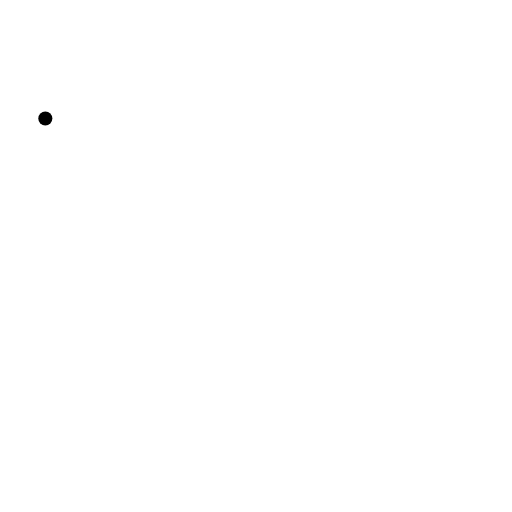
t = 0.00 s
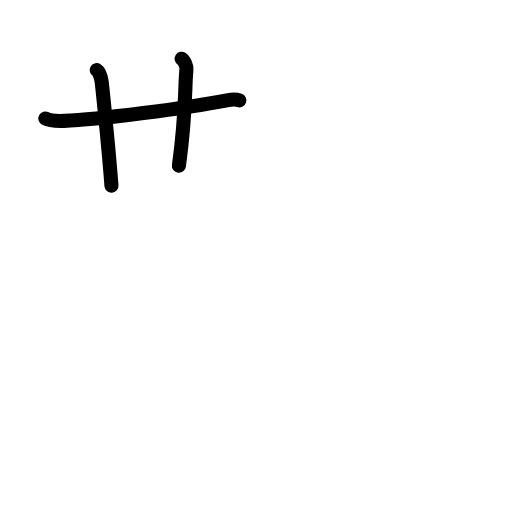
t = 2.88 s
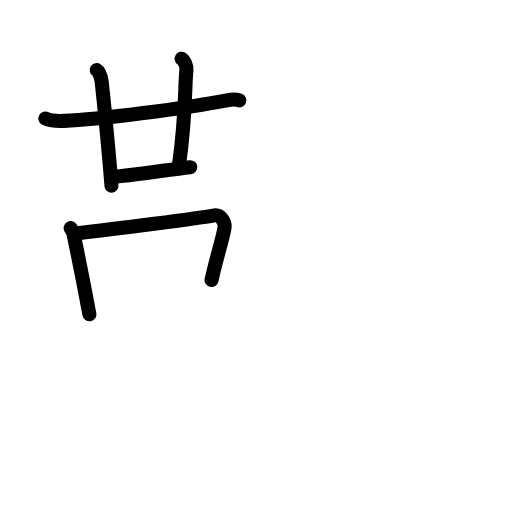
t = 5.92 s
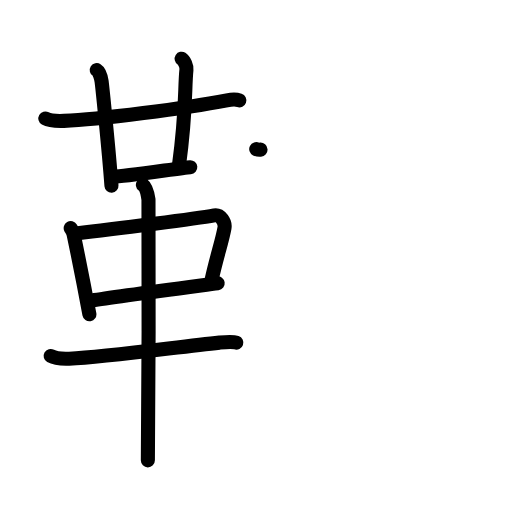
t = 9.08 s
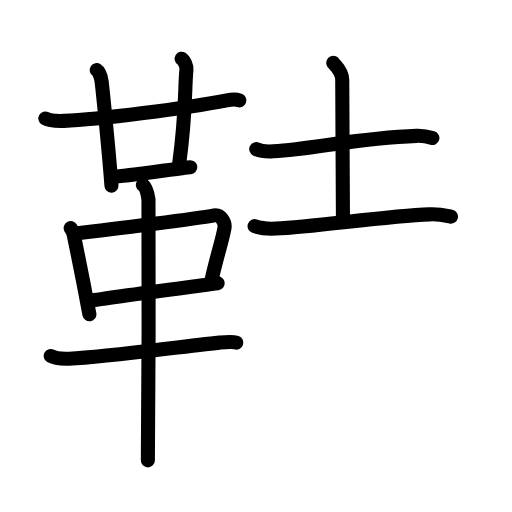
t = 11.92 s
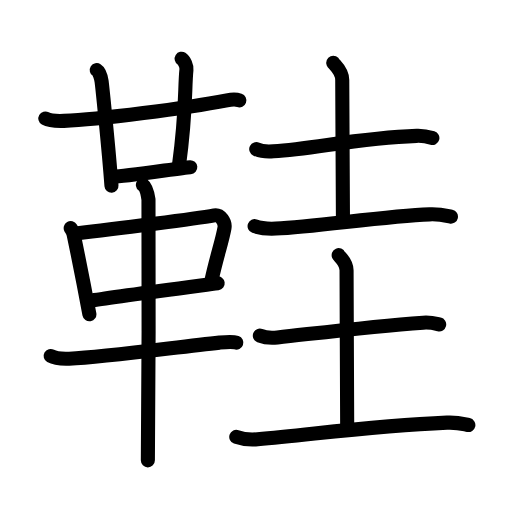
t = 15.00 s

The animated SVG that drew these frames (rendered in a browser with its animation timeline set to each time). Animation: 49 SMIL elements (animate=49); one cycle of 15.00 s.

<?xml version="1.0" encoding="UTF-8"?>
<!--
AniKanjiVG is licensed by CC-BY-SA Paul C. Sommerhoff (https://bitbucket.org/sommerhoff/anikanjivg).
AniKanjiVG uses KanjiVG which is licensed by CC-BY-SA Ulrich Apel (http://kanjivg.tagaini.net).
See also http://creativecommons.org/licenses/by-sa/3.0/
-->
<svg xmlns:kvg='http://kanjivg.tagaini.net' xmlns='http://www.w3.org/2000/svg' width='109' height='109' viewBox='0 0 109 109' style='fill:none;stroke:#000000;stroke-width:3;stroke-linecap:round;stroke-linejoin:round;' id="kvg:kanji_0978b"><g id="kvg:0978b" kvg:element="鞋"><g id="kvg:0978b-g1" kvg:element="革" kvg:position="left" kvg:radical="general"><g id="kvg:0978b-g2" kvg:element="廿" kvg:position="top"><g id="kvg:0978b-g3" kvg:element="十"><path id="kvg:0978b-s1" kvg:type="㇐" d="M9.65,25.22c0.9,0.51,3.04,0.54,3.95,0.51C21,25.5,39.75,23,48.3,21.36c1.47-0.28,1.9-0.26,2.65,0"><animate attributeName="d" begin="0.0s" dur="0.3333333333333333s" from="M9.65,25.22C9.65,25.22,9.65,25.22,9.65,25.22" to="M9.65,25.22c0.9,0.51,3.04,0.54,3.95,0.51" />
<animate attributeName="d" begin="0.3333333333333333s" dur="0.3333333333333333s" from="M9.65,25.22c0.9,0.51,3.04,0.54,3.95,0.51c0,0,0,0,0,0,0" to="M9.65,25.22c0.9,0.51,3.04,0.54,3.95,0.51C21,25.5,39.75,23,48.3,21.36" />
<animate attributeName="d" begin="0.6666666666666666s" dur="0.3333333333333333s" from="M9.65,25.22c0.9,0.51,3.04,0.54,3.95,0.51C21,25.5,39.75,23,48.3,21.36c0,0,0,0,0,0,0" to="M9.65,25.22c0.9,0.51,3.04,0.54,3.95,0.51C21,25.5,39.75,23,48.3,21.36c1.47-0.28,1.9-0.26,2.65,0" />
</path>
<path id="kvg:0978b-s2" kvg:type="㇑" d="M20.6,14.93c0.57,0.36,0.91,1.62,1.02,2.34c0.11,0.72,1.5,14.13,2.11,22.28"><animate attributeName="d" begin="1.0s" dur="0.5s" from="M20.6,14.93C20.6,14.93,20.6,14.93,20.6,14.93" to="M20.6,14.93c0.57,0.36,0.91,1.62,1.02,2.34" />
<animate attributeName="d" begin="1.5s" dur="0.5s" from="M20.6,14.93c0.57,0.36,0.91,1.62,1.02,2.34c0,0,0,0,0,0,0" to="M20.6,14.93c0.57,0.36,0.91,1.62,1.02,2.34c0.11,0.72,1.5,14.13,2.11,22.28" />
<animate attributeName="d" begin="0s" dur="1.0s" from="M-100,-100" to="M-100,-100" />
</path>
</g>
<path id="kvg:0978b-s3" kvg:type="㇑a" d="M38.67,12.5c0.57,0.36,1.1,1.61,1.02,2.34c-0.41,3.89,0,8.79-1.6,20.44"><animate attributeName="d" begin="2.0s" dur="0.5s" from="M38.67,12.5C38.67,12.5,38.67,12.5,38.67,12.5" to="M38.67,12.5c0.57,0.36,1.1,1.61,1.02,2.34" />
<animate attributeName="d" begin="2.5s" dur="0.5s" from="M38.67,12.5c0.57,0.36,1.1,1.61,1.02,2.34c0,0,0,0,0,0,0" to="M38.67,12.5c0.57,0.36,1.1,1.61,1.02,2.34c-0.41,3.89,0,8.79-1.6,20.44" />
<animate attributeName="d" begin="0s" dur="2.0s" from="M-100,-100" to="M-100,-100" />
</path>
<path id="kvg:0978b-s4" kvg:type="㇐b" d="M24.15,37.62c2.16,0,14.41-1.87,16.36-2.03"><animate attributeName="d" begin="3.0s" dur="1.0s" from="M24.15,37.62C24.15,37.62,24.15,37.62,24.15,37.62" to="M24.15,37.62c2.16,0,14.41-1.87,16.36-2.03" />
<animate attributeName="d" begin="0s" dur="3.0s" from="M-100,-100" to="M-100,-100" />
</path>
</g>
<g id="kvg:0978b-g4" kvg:position="bottom"><path id="kvg:0978b-s5" kvg:type="㇑" d="M15.05,48.56c0.25,0.43,0.51,0.78,0.62,1.31c0.88,4.22,1.89,9.09,3.36,17.04"><animate attributeName="d" begin="4.0s" dur="0.5s" from="M15.05,48.56C15.05,48.56,15.05,48.56,15.05,48.56" to="M15.05,48.56c0.25,0.43,0.51,0.78,0.62,1.31" />
<animate attributeName="d" begin="4.5s" dur="0.5s" from="M15.05,48.56c0.25,0.43,0.51,0.78,0.62,1.31c0,0,0,0,0,0,0" to="M15.05,48.56c0.25,0.43,0.51,0.78,0.62,1.31c0.88,4.22,1.89,9.09,3.36,17.04" />
<animate attributeName="d" begin="0s" dur="4.0s" from="M-100,-100" to="M-100,-100" />
</path>
<path id="kvg:0978b-s6" kvg:type="㇕" d="M16.13,49.7c8.87-0.95,25.92-3.22,29.48-3.85c1.3-0.23,2.41,1.37,2.18,2.69c-0.47,2.72-1.73,6.34-2.75,11.08"><animate attributeName="d" begin="5.0s" dur="0.3333333333333333s" from="M16.13,49.7C16.13,49.7,16.13,49.7,16.13,49.7" to="M16.13,49.7c8.87-0.95,25.92-3.22,29.48-3.85" />
<animate attributeName="d" begin="5.333333333333333s" dur="0.3333333333333333s" from="M16.13,49.7c8.87-0.95,25.92-3.22,29.48-3.85c0,0,0,0,0,0,0" to="M16.13,49.7c8.87-0.95,25.92-3.22,29.48-3.85c1.3-0.23,2.41,1.37,2.18,2.69" />
<animate attributeName="d" begin="5.666666666666667s" dur="0.3333333333333333s" from="M16.13,49.7c8.87-0.95,25.92-3.22,29.48-3.85c1.3-0.23,2.41,1.37,2.18,2.69c0,0,0,0,0,0,0" to="M16.13,49.7c8.87-0.95,25.92-3.22,29.48-3.85c1.3-0.23,2.41,1.37,2.18,2.69c-0.47,2.72-1.73,6.34-2.75,11.08" />
<animate attributeName="d" begin="0s" dur="5.0s" from="M-100,-100" to="M-100,-100" />
</path>
<path id="kvg:0978b-s7" kvg:type="㇐" d="M19.65,63.97c4.19-0.7,21.38-2.95,26.69-3.66"><animate attributeName="d" begin="6.0s" dur="1.0s" from="M19.65,63.97C19.65,63.97,19.65,63.97,19.65,63.97" to="M19.65,63.97c4.19-0.7,21.38-2.95,26.69-3.66" />
<animate attributeName="d" begin="0s" dur="6.0s" from="M-100,-100" to="M-100,-100" />
</path>
<path id="kvg:0978b-s8" kvg:type="㇐" d="M10.78,75.78c1.03,0.58,2.9,0.62,3.94,0.58c8.08-0.34,23.01-2.5,32-3.42c1.7-0.17,2.74-0.28,3.59,0.01"><animate attributeName="d" begin="7.0s" dur="0.3333333333333333s" from="M10.78,75.78C10.78,75.78,10.78,75.78,10.78,75.78" to="M10.78,75.78c1.03,0.58,2.9,0.62,3.94,0.58" />
<animate attributeName="d" begin="7.333333333333333s" dur="0.3333333333333333s" from="M10.78,75.78c1.03,0.58,2.9,0.62,3.94,0.58c0,0,0,0,0,0,0" to="M10.78,75.78c1.03,0.58,2.9,0.62,3.94,0.58c8.08-0.34,23.01-2.5,32-3.42" />
<animate attributeName="d" begin="7.666666666666667s" dur="0.3333333333333333s" from="M10.78,75.78c1.03,0.58,2.9,0.62,3.94,0.58c8.08-0.34,23.01-2.5,32-3.42c0,0,0,0,0,0,0" to="M10.78,75.78c1.03,0.58,2.9,0.62,3.94,0.58c8.08-0.34,23.01-2.5,32-3.42c1.7-0.17,2.74-0.28,3.59,0.01" />
<animate attributeName="d" begin="0s" dur="7.0s" from="M-100,-100" to="M-100,-100" />
</path>
<path id="kvg:0978b-s9" kvg:type="㇑" d="M30.42,39.36c0.66,0.48,1.05,2.16,1.19,3.12c0.13,0.96,0,49.53-0.13,55.52"><animate attributeName="d" begin="8.0s" dur="0.5s" from="M30.42,39.36C30.42,39.36,30.42,39.36,30.42,39.36" to="M30.42,39.36c0.66,0.48,1.05,2.16,1.19,3.12" />
<animate attributeName="d" begin="8.5s" dur="0.5s" from="M30.42,39.36c0.66,0.48,1.05,2.16,1.19,3.12c0,0,0,0,0,0,0" to="M30.42,39.36c0.66,0.48,1.05,2.16,1.19,3.12c0.13,0.96,0,49.53-0.13,55.52" />
<animate attributeName="d" begin="0s" dur="8.0s" from="M-100,-100" to="M-100,-100" />
</path>
</g>
</g>
<g id="kvg:0978b-g5" kvg:element="圭" kvg:position="right"><g id="kvg:0978b-g6" kvg:element="土" kvg:position="top"><path id="kvg:0978b-s10" kvg:type="㇐" d="M54.55,31.74c0.95,0.48,2.7,0.55,3.66,0.48c9-0.61,18.15-2.87,30.5-3.3c1.59-0.06,2.55,0.23,3.34,0.47"><animate attributeName="d" begin="9.0s" dur="0.3333333333333333s" from="M54.55,31.74C54.55,31.74,54.55,31.74,54.55,31.74" to="M54.55,31.74c0.95,0.48,2.7,0.55,3.66,0.48" />
<animate attributeName="d" begin="9.333333333333334s" dur="0.3333333333333333s" from="M54.55,31.74c0.95,0.48,2.7,0.55,3.66,0.48c0,0,0,0,0,0,0" to="M54.55,31.74c0.95,0.48,2.7,0.55,3.66,0.48c9-0.61,18.15-2.87,30.5-3.3" />
<animate attributeName="d" begin="9.666666666666666s" dur="0.3333333333333333s" from="M54.55,31.74c0.95,0.48,2.7,0.55,3.66,0.48c9-0.61,18.15-2.87,30.5-3.3c0,0,0,0,0,0,0" to="M54.55,31.74c0.95,0.48,2.7,0.55,3.66,0.48c9-0.61,18.15-2.87,30.5-3.3c1.59-0.06,2.55,0.23,3.34,0.47" />
<animate attributeName="d" begin="0s" dur="9.0s" from="M-100,-100" to="M-100,-100" />
</path>
<path id="kvg:0978b-s11" kvg:type="㇑a" d="M70.95,13.37c0.13,0.32,1.91,1.65,1.91,3.66c0,12.97,0.15,12.71,0.15,29.86"><animate attributeName="d" begin="10.0s" dur="0.5s" from="M70.95,13.37C70.95,13.37,70.95,13.37,70.95,13.37" to="M70.95,13.37c0.13,0.32,1.91,1.65,1.91,3.66" />
<animate attributeName="d" begin="10.5s" dur="0.5s" from="M70.95,13.37c0.13,0.32,1.91,1.65,1.91,3.66c0,0,0,0,0,0,0" to="M70.95,13.37c0.13,0.32,1.91,1.65,1.91,3.66c0,12.97,0.15,12.71,0.15,29.86" />
<animate attributeName="d" begin="0s" dur="10.0s" from="M-100,-100" to="M-100,-100" />
</path>
<path id="kvg:0978b-s12" kvg:type="㇐" d="M54.2,48.15c1.44,0.51,3.08,0.58,4.53,0.51C67.25,48.25,82,46,91.45,45.63c2.4-0.09,3.33,0.24,4.55,0.5"><animate attributeName="d" begin="11.0s" dur="0.3333333333333333s" from="M54.2,48.15C54.2,48.15,54.2,48.15,54.2,48.15" to="M54.2,48.15c1.44,0.51,3.08,0.58,4.53,0.51" />
<animate attributeName="d" begin="11.333333333333334s" dur="0.3333333333333333s" from="M54.2,48.15c1.44,0.51,3.08,0.58,4.53,0.51c0,0,0,0,0,0,0" to="M54.2,48.15c1.44,0.51,3.08,0.58,4.53,0.51C67.25,48.25,82,46,91.45,45.63" />
<animate attributeName="d" begin="11.666666666666666s" dur="0.3333333333333333s" from="M54.2,48.15c1.44,0.51,3.08,0.58,4.53,0.51C67.25,48.25,82,46,91.45,45.63c0,0,0,0,0,0,0" to="M54.2,48.15c1.44,0.51,3.08,0.58,4.53,0.51C67.25,48.25,82,46,91.45,45.63c2.4-0.09,3.33,0.24,4.55,0.5" />
<animate attributeName="d" begin="0s" dur="11.0s" from="M-100,-100" to="M-100,-100" />
</path>
</g>
<g id="kvg:0978b-g7" kvg:element="土" kvg:position="bottom"><path id="kvg:0978b-s13" kvg:type="㇐" d="M55.32,71.46c0.98,0.38,2.76,0.49,3.74,0.38C69,70.75,79,69.5,90.09,68.69c1.62-0.12,2.6,0.18,3.41,0.37"><animate attributeName="d" begin="12.0s" dur="0.3333333333333333s" from="M55.32,71.46C55.32,71.46,55.32,71.46,55.32,71.46" to="M55.32,71.46c0.98,0.38,2.76,0.49,3.74,0.38" />
<animate attributeName="d" begin="12.333333333333334s" dur="0.3333333333333333s" from="M55.32,71.46c0.98,0.38,2.76,0.49,3.74,0.38c0,0,0,0,0,0,0" to="M55.32,71.46c0.98,0.38,2.76,0.49,3.74,0.38C69,70.75,79,69.5,90.09,68.69" />
<animate attributeName="d" begin="12.666666666666666s" dur="0.3333333333333333s" from="M55.32,71.46c0.98,0.38,2.76,0.49,3.74,0.38C69,70.75,79,69.5,90.09,68.69c0,0,0,0,0,0,0" to="M55.32,71.46c0.98,0.38,2.76,0.49,3.74,0.38C69,70.75,79,69.5,90.09,68.69c1.62-0.12,2.6,0.18,3.41,0.37" />
<animate attributeName="d" begin="0s" dur="12.0s" from="M-100,-100" to="M-100,-100" />
</path>
<path id="kvg:0978b-s14" kvg:type="㇑a" d="M72.1,54.32c0.12,0.28,1.68,1.45,1.68,3.22c0,11.39,0.13,17.64,0.13,32.7"><animate attributeName="d" begin="13.0s" dur="0.5s" from="M72.1,54.32C72.1,54.32,72.1,54.32,72.1,54.32" to="M72.1,54.32c0.12,0.28,1.68,1.45,1.68,3.22" />
<animate attributeName="d" begin="13.5s" dur="0.5s" from="M72.1,54.32c0.12,0.28,1.68,1.45,1.68,3.22c0,0,0,0,0,0,0" to="M72.1,54.32c0.12,0.28,1.68,1.45,1.68,3.22c0,11.39,0.13,17.64,0.13,32.7" />
<animate attributeName="d" begin="0s" dur="13.0s" from="M-100,-100" to="M-100,-100" />
</path>
<path id="kvg:0978b-s15" kvg:type="㇐" d="M50.3,93.01c1.44,0.51,3.09,0.64,4.53,0.51c11.92-1.02,24.36-2.86,40.33-3.54c2.4-0.1,3.34,0.25,4.55,0.5"><animate attributeName="d" begin="14.0s" dur="0.3333333333333333s" from="M50.3,93.01C50.3,93.01,50.3,93.01,50.3,93.01" to="M50.3,93.01c1.44,0.51,3.09,0.64,4.53,0.51" />
<animate attributeName="d" begin="14.333333333333334s" dur="0.3333333333333333s" from="M50.3,93.01c1.44,0.51,3.09,0.64,4.53,0.51c0,0,0,0,0,0,0" to="M50.3,93.01c1.44,0.51,3.09,0.64,4.53,0.51c11.92-1.02,24.36-2.86,40.33-3.54" />
<animate attributeName="d" begin="14.666666666666666s" dur="0.3333333333333333s" from="M50.3,93.01c1.44,0.51,3.09,0.64,4.53,0.51c11.92-1.02,24.36-2.86,40.33-3.54c0,0,0,0,0,0,0" to="M50.3,93.01c1.44,0.51,3.09,0.64,4.53,0.51c11.92-1.02,24.36-2.86,40.33-3.54c2.4-0.1,3.34,0.25,4.55,0.5" />
<animate attributeName="d" begin="0s" dur="14.0s" from="M-100,-100" to="M-100,-100" />
</path>
</g>
</g>
</g>
</svg>
